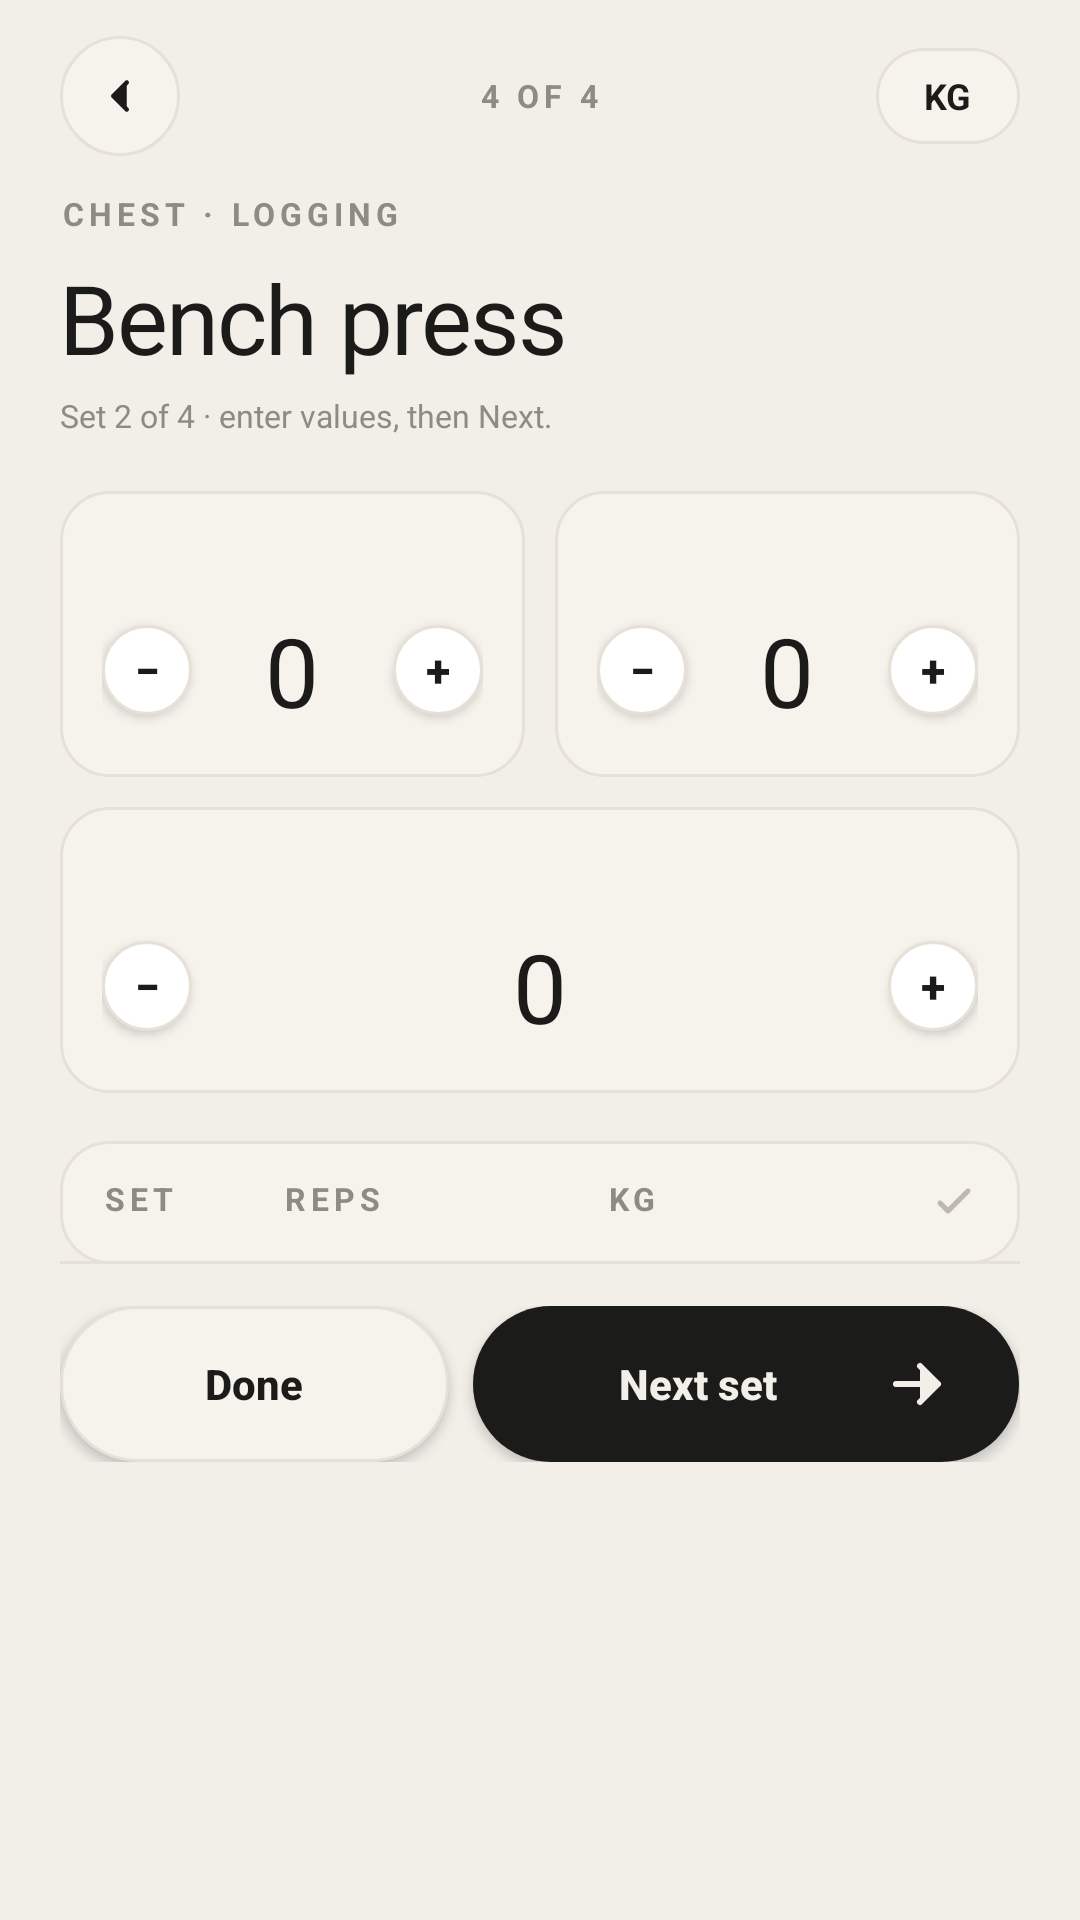

Write the Android layout XML for this screen, with the resource values it uses.
<!-- AndroidManifest.xml: application theme Theme.Worktrax -->
<!-- res/layout/workout_logger_design.xml -->
<?xml version="1.0" encoding="utf-8"?>
<LinearLayout xmlns:android="http://schemas.android.com/apk/res/android"
    xmlns:app="http://schemas.android.com/apk/res-auto"
    android:layout_width="match_parent"
    android:layout_height="match_parent"
    android:orientation="vertical"
    android:background="@color/paper">

    
    <RelativeLayout
        android:layout_width="match_parent"
        android:layout_height="64dp"
        android:paddingHorizontal="20dp"
        android:paddingVertical="12dp">

        <FrameLayout
            android:id="@+id/btn_back"
            android:layout_width="40dp"
            android:layout_height="40dp"
            android:layout_centerVertical="true"
            android:background="@drawable/shape_circle_card">

            <ImageView
                android:layout_width="18dp"
                android:layout_height="18dp"
                android:layout_gravity="center"
                android:src="@drawable/ic_chevron_left"
                android:contentDescription="Back"
                app:tint="@color/ink" />
        </FrameLayout>

        <TextView
            android:id="@+id/tv_title"
            style="@style/TextKicker"
            android:layout_width="wrap_content"
            android:layout_height="wrap_content"
            android:layout_centerInParent="true"
            android:text="4 of 4" />

        <FrameLayout
            android:id="@+id/btn_unit_toggle"
            android:layout_width="wrap_content"
            android:layout_height="32dp"
            android:minWidth="48dp"
            android:layout_alignParentEnd="true"
            android:layout_centerVertical="true"
            android:background="@drawable/shape_chip"
            android:paddingHorizontal="14dp">

            <TextView
                android:id="@+id/tv_unit"
                android:layout_width="wrap_content"
                android:layout_height="wrap_content"
                android:layout_gravity="center"
                android:text="KG"
                android:textSize="12sp"
                android:textStyle="bold"
                android:textColor="@color/ink" />
        </FrameLayout>
    </RelativeLayout>

    <androidx.core.widget.NestedScrollView
        android:layout_width="match_parent"
        android:layout_height="0dp"
        android:layout_weight="1"
        android:fillViewport="true">

        <LinearLayout
            android:layout_width="match_parent"
            android:layout_height="wrap_content"
            android:orientation="vertical"
            android:paddingHorizontal="20dp"
            android:paddingBottom="16dp">

            <TextView
                android:id="@+id/tv_muscle_kicker"
                style="@style/TextKicker"
                android:layout_width="wrap_content"
                android:layout_height="wrap_content"
                android:text="CHEST · LOGGING" />

            <TextView
                android:id="@+id/tv_exercise_name"
                style="@style/TextH1Serif"
                android:layout_width="wrap_content"
                android:layout_height="wrap_content"
                android:layout_marginTop="6dp"
                android:text="Bench press"
                android:textSize="32sp" />

            <TextView
                android:id="@+id/tv_set_counter"
                style="@style/TextMuted"
                android:layout_width="wrap_content"
                android:layout_height="wrap_content"
                android:layout_marginTop="4dp"
                android:layout_marginBottom="18dp"
                android:text="Set 2 of 4 · enter values, then Next." />

            
            <LinearLayout
                android:layout_width="match_parent"
                android:layout_height="wrap_content"
                android:orientation="horizontal">

                <include
                    android:id="@+id/stepper_reps"
                    layout="@layout/view_stepper"
                    android:layout_width="0dp"
                    android:layout_height="wrap_content"
                    android:layout_weight="1" />

                <View
                    android:layout_width="10dp"
                    android:layout_height="match_parent" />

                <include
                    android:id="@+id/stepper_weight"
                    layout="@layout/view_stepper"
                    android:layout_width="0dp"
                    android:layout_height="wrap_content"
                    android:layout_weight="1" />
            </LinearLayout>

            <View
                android:layout_width="match_parent"
                android:layout_height="10dp" />

            
            <include
                android:id="@+id/stepper_total_sets"
                layout="@layout/view_stepper"
                android:layout_width="match_parent"
                android:layout_height="wrap_content" />

            <View
                android:layout_width="match_parent"
                android:layout_height="16dp" />

            
            <FrameLayout
                android:id="@+id/container_rest_timer"
                android:layout_width="match_parent"
                android:layout_height="0dp" />

            
            <LinearLayout
                android:layout_width="match_parent"
                android:layout_height="wrap_content"
                android:orientation="vertical"
                android:background="@drawable/shape_field">

                <LinearLayout
                    android:layout_width="match_parent"
                    android:layout_height="wrap_content"
                    android:orientation="horizontal"
                    android:paddingHorizontal="14dp"
                    android:paddingVertical="12dp">

                    <TextView
                        style="@style/TextKicker"
                        android:layout_width="60dp"
                        android:layout_height="wrap_content"
                        android:text="SET" />

                    <TextView
                        style="@style/TextKicker"
                        android:layout_width="0dp"
                        android:layout_height="wrap_content"
                        android:layout_weight="1"
                        android:text="REPS" />

                    <TextView
                        style="@style/TextKicker"
                        android:layout_width="0dp"
                        android:layout_height="wrap_content"
                        android:layout_weight="1"
                        android:text="KG" />

                    <ImageView
                        android:layout_width="16dp"
                        android:layout_height="16dp"
                        android:src="@drawable/ic_check"
                        app:tint="@color/ink_4" />
                </LinearLayout>

                <View
                    android:layout_width="match_parent"
                    android:layout_height="1dp"
                    android:background="@color/line" />

                <LinearLayout
                    android:id="@+id/list_logged_sets"
                    android:layout_width="match_parent"
                    android:layout_height="wrap_content"
                    android:orientation="vertical" />
            </LinearLayout>

            
            <LinearLayout
                android:layout_width="match_parent"
                android:layout_height="wrap_content"
                android:layout_marginTop="14dp"
                android:orientation="horizontal">

                <Button
                    android:id="@+id/btn_finish_workout"
                    style="@style/BtnPillSecondary"
                    android:layout_width="0dp"
                    android:layout_height="wrap_content"
                    android:layout_weight="1"
                    android:text="Done" />

                <View
                    android:layout_width="8dp"
                    android:layout_height="match_parent" />

                <Button
                    android:id="@+id/btn_log_set"
                    style="@style/BtnPillPrimary"
                    android:layout_width="0dp"
                    android:layout_height="wrap_content"
                    android:layout_weight="1.4"
                    android:text="Next set" />
            </LinearLayout>

            <Button
                android:id="@+id/btn_add_exercise"
                android:layout_width="0dp"
                android:layout_height="0dp"
                android:visibility="gone" />
        </LinearLayout>
    </androidx.core.widget.NestedScrollView>
</LinearLayout>
<!-- res/layout/view_stepper.xml (included above) -->
<?xml version="1.0" encoding="utf-8"?>
<LinearLayout xmlns:android="http://schemas.android.com/apk/res/android"
    android:layout_width="match_parent"
    android:layout_height="wrap_content"
    android:orientation="vertical"
    android:background="@drawable/shape_field"
    android:padding="14dp">

    <TextView
        android:id="@+id/tv_stepper_label"
        style="@style/TextKicker"
        android:layout_width="wrap_content"
        android:layout_height="wrap_content"
        android:layout_marginBottom="10dp" />

    <LinearLayout
        android:layout_width="match_parent"
        android:layout_height="wrap_content"
        android:orientation="horizontal"
        android:gravity="center_vertical">

        <Button
            android:id="@+id/btn_minus"
            android:layout_width="30dp"
            android:layout_height="30dp"
            android:background="@drawable/shape_stepper_btn"
            android:text="−"
            android:textColor="@color/ink"
            android:textSize="15sp"
            android:textStyle="bold"
            android:padding="0dp"
            android:insetTop="0dp"
            android:insetBottom="0dp"
            android:minHeight="0dp"
            android:minWidth="0dp" />

        <TextView
            android:id="@+id/tv_value"
            style="@style/TextH1Serif"
            android:layout_width="0dp"
            android:layout_height="wrap_content"
            android:layout_weight="1"
            android:gravity="center"
            android:text="0"
            android:textSize="32sp" />

        <Button
            android:id="@+id/btn_plus"
            android:layout_width="30dp"
            android:layout_height="30dp"
            android:background="@drawable/shape_stepper_btn"
            android:text="+"
            android:textColor="@color/ink"
            android:textSize="15sp"
            android:textStyle="bold"
            android:padding="0dp"
            android:insetTop="0dp"
            android:insetBottom="0dp"
            android:minHeight="0dp"
            android:minWidth="0dp" />
    </LinearLayout>
</LinearLayout>
<!-- resources referenced by this layout -->
<resources>
  <color name="ink">#1B1B1A</color>
  <color name="ink_4">#BDB9AE</color>
  <color name="line">#E6E1D7</color>
  <color name="paper">#F2EFE9</color>
  <!-- drawable shape_chip (drawable) -->
  <?xml version="1.0" encoding="utf-8"?>
  <shape xmlns:android="http://schemas.android.com/apk/res/android"
      android:shape="rectangle">
      <solid android:color="@color/surface_2" />
      <stroke android:width="1dp" android:color="@color/line" />
      <corners android:radius="100dp" />
  </shape>
  <!-- drawable shape_circle_card (drawable) -->
  <?xml version="1.0" encoding="utf-8"?>
  <shape xmlns:android="http://schemas.android.com/apk/res/android"
      android:shape="oval">
      <solid android:color="@color/surface_2" />
      <stroke android:width="1dp" android:color="@color/line" />
  </shape>
  <!-- drawable shape_field (drawable) -->
  <?xml version="1.0" encoding="utf-8"?>
  <shape xmlns:android="http://schemas.android.com/apk/res/android"
      android:shape="rectangle">
      <solid android:color="@color/surface_2" />
      <stroke android:width="1dp" android:color="@color/line" />
      <corners android:radius="16dp" />
  </shape>
  <!-- drawable shape_stepper_btn (drawable) -->
  <?xml version="1.0" encoding="utf-8"?>
  <shape xmlns:android="http://schemas.android.com/apk/res/android"
      android:shape="oval">
      <solid android:color="@color/surface" />
      <stroke android:width="1dp" android:color="@color/line" />
  </shape>
  <style name="BtnPillPrimary" parent="BtnPillBase">
          <item name="android:background">@drawable/shape_button_primary</item>
          <item name="android:textColor">@color/paper</item>
          <item name="android:drawableEnd">@drawable/ic_arrow_right</item>
          <item name="android:drawableTint">@color/paper</item>
          <item name="android:drawablePadding">8dp</item>
      </style>
  <style name="BtnPillSecondary" parent="BtnPillBase">
          <item name="android:background">@drawable/shape_button_secondary</item>
          <item name="android:textColor">@color/ink</item>
      </style>
  <style name="TextH1Serif">
          <item name="android:textSize">28.5sp</item>
          <item name="android:fontFamily">Georgia</item>
          <item name="android:textColor">@color/ink</item>
          <item name="android:letterSpacing">-0.02</item>
          <item name="android:lineSpacingMultiplier">1.0</item>
      </style>
  <style name="TextKicker">
          <item name="android:textSize">10.5sp</item>
          <item name="android:fontFamily">Arial</item>
          <item name="android:textAllCaps">true</item>
          <item name="android:letterSpacing">0.16</item>
          <item name="android:textStyle">bold</item>
          <item name="android:textColor">@color/ink_3</item>
      </style>
  <style name="TextMuted">
          <item name="android:textSize">10.5sp</item>
          <item name="android:fontFamily">Arial</item>
          <item name="android:textColor">@color/ink_3</item>
      </style>
  <color name="surface_2">#F6F3ED</color>
  <color name="surface">#FFFFFF</color>
  <style name="BtnPillBase">
          <item name="android:minHeight">52dp</item>
          <item name="android:paddingStart">22dp</item>
          <item name="android:paddingEnd">22dp</item>
          <item name="android:textAllCaps">false</item>
          <item name="android:textStyle">bold</item>
          <item name="android:textSize">14sp</item>
          <item name="android:gravity">center</item>
      </style>
  <!-- drawable shape_button_primary (drawable) -->
  <?xml version="1.0" encoding="utf-8"?>
  <ripple xmlns:android="http://schemas.android.com/apk/res/android"
      android:color="#33FFFFFF">
      <item>
          <shape android:shape="rectangle">
              <solid android:color="@color/ink" />
              <corners android:radius="100dp" />
          </shape>
      </item>
  </ripple>
  <color name="ink_3">#8E8B83</color>
  <color name="accent">#E85D2A</color>
</resources>
